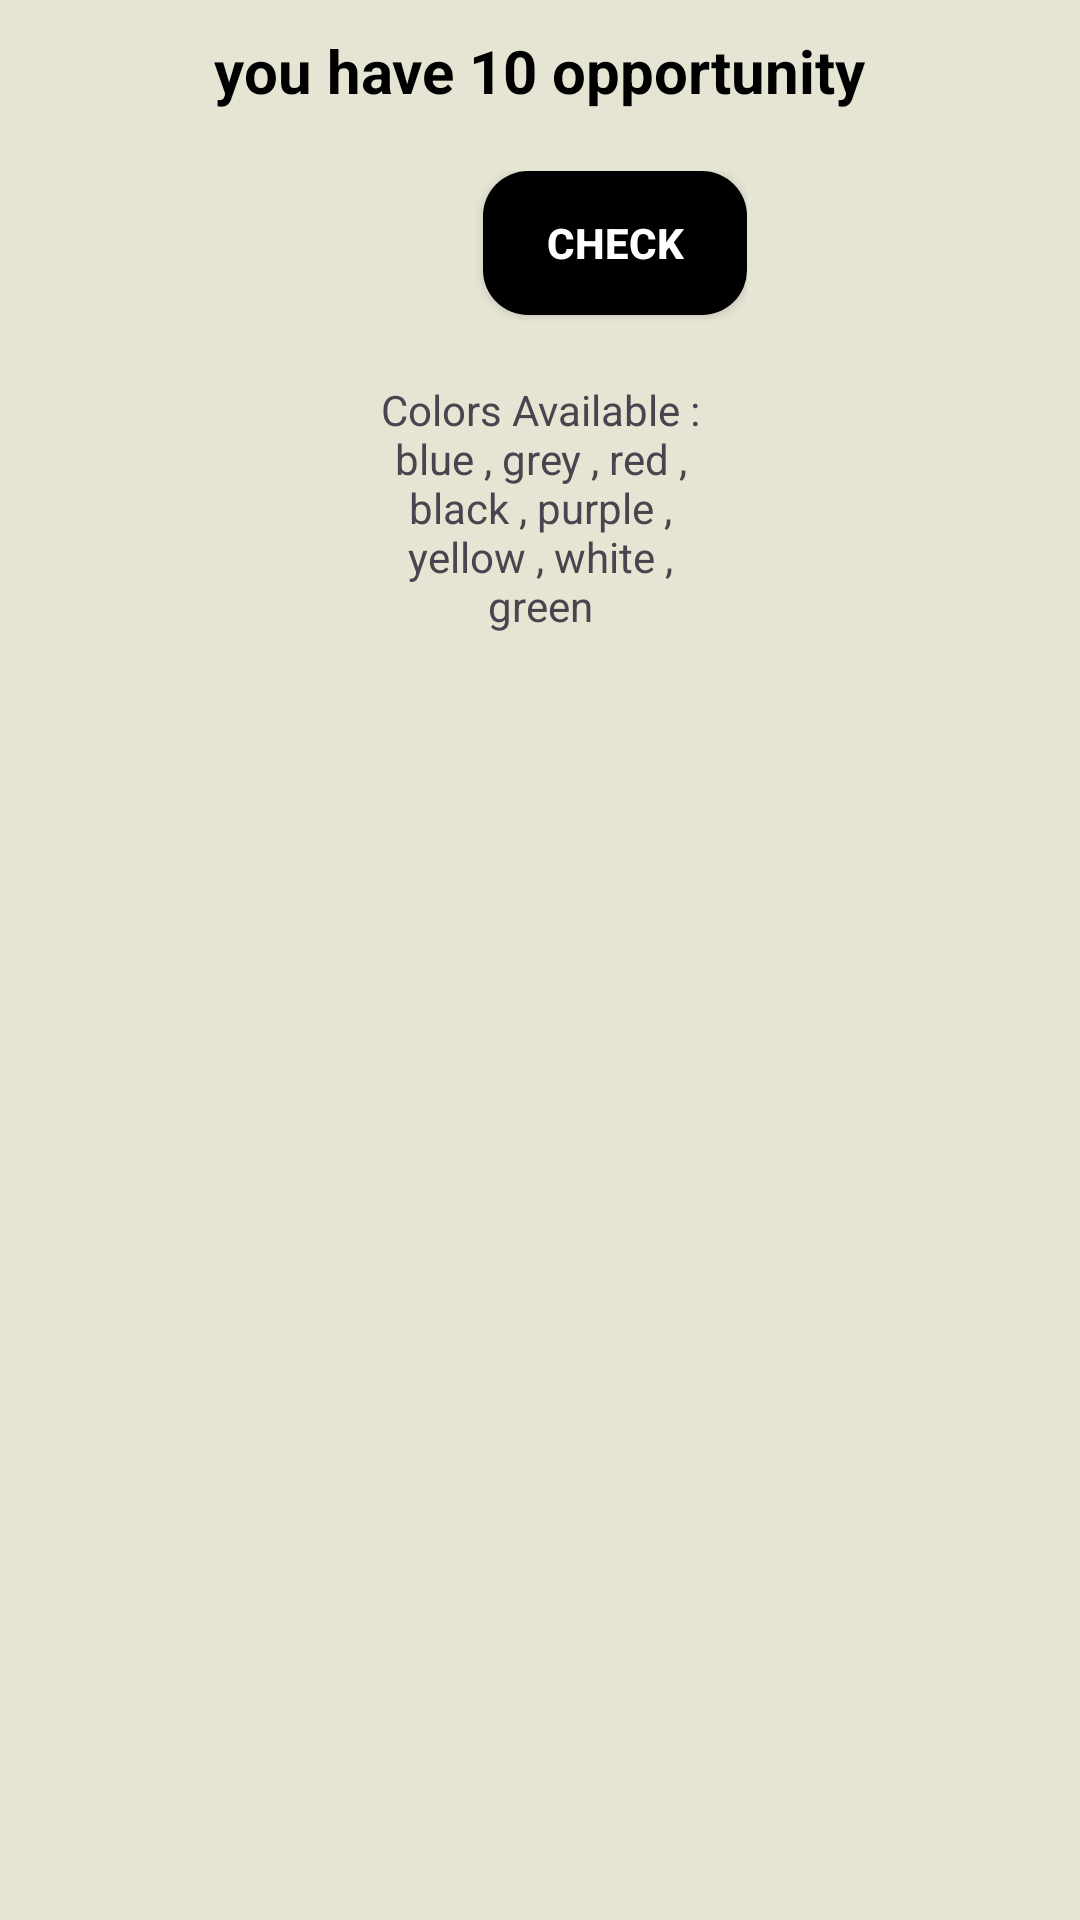

Reconstruct the res/layout file that produces this screen, plus the resources it refers to.
<!-- AndroidManifest.xml: application theme Theme.MyShop -->
<!-- res/layout/activity_play.xml -->
<?xml version="1.0" encoding="utf-8"?>
<androidx.constraintlayout.widget.ConstraintLayout xmlns:android="http://schemas.android.com/apk/res/android"
    xmlns:app="http://schemas.android.com/apk/res-auto"
    xmlns:tools="http://schemas.android.com/tools"
    android:layout_width="match_parent"
    android:layout_height="match_parent"
    android:background="@color/nullColor"
    tools:context=".activities.PlayActivity">

    <TextView
        android:id="@+id/opportunity"
        android:layout_width="wrap_content"
        android:layout_height="wrap_content"
        android:layout_marginTop="10dp"
        android:text="you have 10 opportunity"
        android:textColor="@color/black"
        android:textSize="20sp"
        android:textStyle="bold"
        app:layout_constraintEnd_toEndOf="parent"
        app:layout_constraintStart_toStartOf="parent"
        app:layout_constraintTop_toTopOf="parent" />

    <ImageView
        android:id="@+id/restartBtn"
        android:layout_width="30dp"
        android:layout_height="30dp"
        android:src="@drawable/ic_restart"
        android:layout_marginEnd="20dp"
        app:layout_constraintBottom_toBottomOf="@+id/opportunity"
        app:layout_constraintEnd_toEndOf="parent"
        app:layout_constraintTop_toTopOf="@+id/opportunity" />

    <LinearLayout
        android:id="@+id/originalColorsLayout"
        android:layout_width="wrap_content"
        android:layout_height="50dp"
        android:layout_marginVertical="20dp"
        android:layout_marginTop="20dp"
        android:orientation="horizontal"
        app:layout_constraintEnd_toEndOf="parent"
        app:layout_constraintStart_toStartOf="parent"
        app:layout_constraintTop_toBottomOf="@+id/opportunity">

        <androidx.cardview.widget.CardView
            android:layout_width="wrap_content"
            android:layout_height="wrap_content"
            android:layout_marginHorizontal="5dp"
            android:layout_weight="1"
            android:elevation="0.5dp"
            app:cardCornerRadius="5dp">

            <ImageView
                android:id="@+id/item1"
                android:layout_width="match_parent"
                android:layout_height="wrap_content"
                android:background="@drawable/_items_background"
                android:src="@drawable/ic_launcher_foreground"
                app:tint="#00000000" />
        </androidx.cardview.widget.CardView>


        <androidx.cardview.widget.CardView
            android:layout_width="wrap_content"
            android:layout_height="wrap_content"
            android:layout_marginHorizontal="5dp"
            android:layout_weight="1"
            android:elevation="0.5dp"
            app:cardCornerRadius="5dp"
            app:cardElevation="5dp">

            <ImageView
                android:id="@+id/item2"
                android:layout_width="wrap_content"
                android:layout_height="wrap_content"
                android:background="@drawable/_items_background"
                android:src="@drawable/ic_launcher_foreground"
                app:tint="#00000000" />
        </androidx.cardview.widget.CardView>


        <androidx.cardview.widget.CardView
            android:layout_width="wrap_content"
            android:layout_height="wrap_content"
            android:layout_marginHorizontal="5dp"
            android:layout_weight="1"
            android:elevation="0.5dp"
            app:cardCornerRadius="5dp">

            <ImageView
                android:id="@+id/item3"
                android:layout_width="wrap_content"
                android:layout_height="wrap_content"
                android:background="@drawable/_items_background"
                android:src="@drawable/ic_launcher_foreground"
                app:tint="#00000000" />
        </androidx.cardview.widget.CardView>

        <androidx.cardview.widget.CardView
            android:layout_width="wrap_content"
            android:layout_height="wrap_content"
            android:layout_marginHorizontal="5dp"
            android:layout_weight="1"
            android:elevation="0.5dp"
            app:cardCornerRadius="5dp">

            <ImageView
                android:id="@+id/item4"
                android:layout_width="wrap_content"
                android:layout_height="wrap_content"
                android:background="@drawable/_items_background"
                android:src="@drawable/ic_launcher_foreground"
                app:tint="#00000000" />
        </androidx.cardview.widget.CardView>

        <androidx.cardview.widget.CardView
            android:layout_width="wrap_content"
            android:layout_height="wrap_content"
            android:layout_marginHorizontal="5dp"
            android:layout_weight="1"
            android:elevation="0.5dp"
            app:cardCornerRadius="5dp">

            <ImageView
                android:id="@+id/item5"
                android:layout_width="wrap_content"
                android:layout_height="wrap_content"
                android:background="@drawable/_items_background"
                android:src="@drawable/ic_launcher_foreground"
                app:tint="#00000000" />
        </androidx.cardview.widget.CardView>

        <androidx.appcompat.widget.AppCompatButton
            android:id="@+id/checkColorBtn"
            android:layout_width="wrap_content"
            android:layout_height="wrap_content"
            android:background="@drawable/_button_background"
            android:backgroundTint="@color/black"
            android:text="Check"
            android:textColor="@color/white"
            android:textStyle="bold"
            app:layout_constraintBottom_toBottomOf="@id/originalColorsLayout"
            app:layout_constraintEnd_toEndOf="parent"
            app:layout_constraintTop_toTopOf="@id/originalColorsLayout" />


    </LinearLayout>

    <TextView
        android:id="@+id/tv_colors_available"
        android:layout_width="0dp"
        android:layout_height="wrap_content"
        android:gravity="center"
        android:paddingHorizontal="10dp"
        android:layout_marginTop="20dp"
        android:text="Colors Available : blue , grey , red , black , purple , yellow , white , green"
        app:layout_constraintEnd_toEndOf="@+id/originalColorsLayout"
        app:layout_constraintStart_toStartOf="@+id/originalColorsLayout"
        app:layout_constraintTop_toBottomOf="@+id/originalColorsLayout" />



    <androidx.recyclerview.widget.RecyclerView
        android:id="@+id/rv_try_colors"
        android:layout_width="match_parent"
        android:layout_height="0dp"
        android:layout_marginEnd="80dp"
        android:layout_marginVertical="20dp"
        app:layout_constraintBottom_toBottomOf="parent"
        app:layout_constraintEnd_toEndOf="parent"
        app:layout_constraintStart_toStartOf="parent"
        app:layout_constraintTop_toBottomOf="@+id/tv_colors_available"
        tools:listitem="@layout/row_try_colors" />

    <androidx.recyclerview.widget.RecyclerView
        android:id="@+id/rv_check_colors"
        android:layout_width="0dp"
        android:layout_height="0dp"
        app:layoutManager="androidx.recyclerview.widget.LinearLayoutManager"
        app:layout_constraintBottom_toBottomOf="@+id/rv_try_colors"
        app:layout_constraintEnd_toEndOf="parent"
        app:layout_constraintStart_toEndOf="@+id/rv_try_colors"
        app:layout_constraintTop_toTopOf="@+id/rv_try_colors"
        tools:listitem="@layout/row_check_colors"/>


</androidx.constraintlayout.widget.ConstraintLayout>
<!-- res/layout/row_try_colors.xml (included above) -->
<?xml version="1.0" encoding="utf-8"?>
<androidx.constraintlayout.widget.ConstraintLayout xmlns:android="http://schemas.android.com/apk/res/android"
    xmlns:app="http://schemas.android.com/apk/res-auto"
    android:layout_width="match_parent"
    android:layout_height="wrap_content">


    <LinearLayout
        android:id="@+id/tryColorsLayout"
        android:layout_width="match_parent"
        android:layout_height="50dp"
        android:layout_marginVertical="10dp"
        android:layout_weight="1"
        android:gravity="bottom"
        android:orientation="horizontal"
        app:layout_constraintBottom_toBottomOf="parent"
        app:layout_constraintEnd_toEndOf="parent"
        app:layout_constraintHorizontal_bias="0.498"
        app:layout_constraintStart_toStartOf="parent"
        app:layout_constraintTop_toTopOf="parent">

        <androidx.cardview.widget.CardView
            android:layout_width="wrap_content"
            android:layout_height="wrap_content"
            android:layout_marginHorizontal="5dp"
            android:layout_weight="1"
            android:elevation="0.5dp"
            app:cardCornerRadius="5dp">

            <ImageView
                android:id="@+id/Item1"
                android:layout_width="wrap_content"
                android:layout_height="wrap_content"
                android:background="@drawable/_items_background"
                android:src="@drawable/ic_launcher_foreground"
                app:tint="#00000000" />
        </androidx.cardview.widget.CardView>


        <androidx.cardview.widget.CardView
            android:layout_width="wrap_content"
            android:layout_height="wrap_content"
            android:layout_marginHorizontal="5dp"
            android:layout_weight="1"
            android:elevation="0.5dp"
            app:cardCornerRadius="5dp"
            app:cardElevation="5dp">

            <ImageView
                android:id="@+id/Item2"
                android:layout_width="wrap_content"
                android:layout_height="wrap_content"
                android:background="@drawable/_items_background"
                android:src="@drawable/ic_launcher_foreground"
                app:tint="#00000000" />
        </androidx.cardview.widget.CardView>


        <androidx.cardview.widget.CardView
            android:layout_width="wrap_content"
            android:layout_height="wrap_content"
            android:layout_marginHorizontal="5dp"
            android:layout_weight="1"
            android:elevation="0.5dp"
            app:cardCornerRadius="5dp">

            <ImageView
                android:id="@+id/Item3"
                android:layout_width="wrap_content"
                android:layout_height="wrap_content"
                android:background="@drawable/_items_background"
                android:src="@drawable/ic_launcher_foreground"
                app:tint="#00000000" />
        </androidx.cardview.widget.CardView>

        <androidx.cardview.widget.CardView
            android:layout_width="wrap_content"
            android:layout_height="wrap_content"
            android:layout_marginHorizontal="5dp"
            android:layout_weight="1"
            android:elevation="0.5dp"
            app:cardCornerRadius="5dp">

            <ImageView
                android:id="@+id/Item4"
                android:layout_width="wrap_content"
                android:layout_height="wrap_content"
                android:background="@drawable/_items_background"
                android:src="@drawable/ic_launcher_foreground"
                app:tint="#00000000" />
        </androidx.cardview.widget.CardView>

        <androidx.cardview.widget.CardView
            android:layout_width="wrap_content"
            android:layout_height="wrap_content"
            android:layout_marginHorizontal="5dp"
            android:layout_weight="1"
            android:elevation="0.5dp"
            app:cardCornerRadius="5dp">

            <ImageView
                android:id="@+id/Item5"
                android:layout_width="wrap_content"
                android:layout_height="wrap_content"
                android:background="@drawable/_items_background"
                android:src="@drawable/ic_launcher_foreground"
                app:tint="#00000000" />
        </androidx.cardview.widget.CardView>


    </LinearLayout>


</androidx.constraintlayout.widget.ConstraintLayout>
<!-- res/layout/row_check_colors.xml (included above) -->
<?xml version="1.0" encoding="utf-8"?>
<androidx.constraintlayout.widget.ConstraintLayout xmlns:android="http://schemas.android.com/apk/res/android"
    xmlns:app="http://schemas.android.com/apk/res-auto"
    android:layout_width="match_parent"
    android:layout_height="wrap_content"
    android:layout_marginVertical="10dp">


    <GridLayout
        android:id="@+id/check"
        android:layout_width="wrap_content"
        android:layout_height="50dp"
        android:layout_gravity="center"
        android:layout_weight="1"
        android:columnCount="3"
        android:rowCount="2"
        app:layout_constraintBottom_toBottomOf="parent"
        app:layout_constraintEnd_toEndOf="parent"
        app:layout_constraintStart_toStartOf="parent"
        app:layout_constraintTop_toTopOf="parent">

        <androidx.cardview.widget.CardView
            android:layout_width="wrap_content"
            android:layout_height="wrap_content"
            android:layout_margin="2dp"
            app:cardCornerRadius="360dp">

            <ImageView
                android:id="@+id/Item1"
                android:layout_width="16dp"
                android:layout_height="16dp"
                android:background="@drawable/_circular_img_background" />
        </androidx.cardview.widget.CardView>

        <androidx.cardview.widget.CardView
            android:layout_width="wrap_content"
            android:layout_height="wrap_content"
            android:layout_margin="2dp"
            app:cardCornerRadius="360dp">

            <ImageView
                android:id="@+id/Item2"
                android:layout_width="16dp"
                android:layout_height="16dp"

                android:background="@drawable/_circular_img_background" />
        </androidx.cardview.widget.CardView>

        <androidx.cardview.widget.CardView
            android:layout_width="wrap_content"
            android:layout_height="wrap_content"
            android:layout_margin="2dp"
            app:cardCornerRadius="360dp">

            <ImageView
                android:id="@+id/Item3"
                android:layout_width="16dp"
                android:layout_height="16dp"

                android:background="@drawable/_circular_img_background" />
        </androidx.cardview.widget.CardView>

        <androidx.cardview.widget.CardView
            android:layout_width="wrap_content"
            android:layout_height="wrap_content"
            android:layout_margin="2dp"
            app:cardCornerRadius="360dp">

            <ImageView
                android:id="@+id/Item4"
                android:layout_width="16dp"
                android:layout_height="16dp"

                android:background="@drawable/_circular_img_background" />
        </androidx.cardview.widget.CardView>

        <androidx.cardview.widget.CardView
            android:layout_width="wrap_content"
            android:layout_height="wrap_content"
            android:layout_margin="2dp"
            app:cardCornerRadius="360dp">

            <ImageView
                android:id="@+id/Item5"
                android:layout_width="16dp"
                android:layout_height="16dp"

                android:background="@drawable/_circular_img_background" />
        </androidx.cardview.widget.CardView>


    </GridLayout>


</androidx.constraintlayout.widget.ConstraintLayout>
<!-- resources referenced by this layout -->
<resources>
  <color name="black">#FF000000</color>
  <color name="nullColor">#E6E4D3</color>
  <color name="white">#FFFFFFFF</color>
  <!-- drawable _button_background (drawable) -->
  <?xml version="1.0" encoding="utf-8"?>
  <shape xmlns:android="http://schemas.android.com/apk/res/android">
  <solid android:color="#000000"/>
      <corners android:radius="15dp"/>
  </shape>
  <!-- drawable _circular_img_background (drawable) -->
  <?xml version="1.0" encoding="utf-8"?>
  <shape android:shape="oval"
      xmlns:android="http://schemas.android.com/apk/res/android">
      
      <solid android:color="@color/nullColor"/>
  <stroke android:color="@color/black"
      android:width="1dp"/>
  </shape>
  <!-- drawable _items_background (drawable) -->
  <?xml version="1.0" encoding="utf-8"?>
  <shape xmlns:android="http://schemas.android.com/apk/res/android">
  <stroke android:color="@color/black"
      android:width="2dp"/>
      <solid android:color="#E6E4D3"/>
  </shape>
  <style name="Theme.MyShop" parent="Base.Theme.MyShop" />
  <style name="Base.Theme.MyShop" parent="Theme.Material3.DayNight.NoActionBar">
          
          
          <item name="android:forceDarkAllowed" tools:targetApi="q">false</item>
          <item name="android:statusBarColor">@color/nullColor</item>
      </style>
</resources>
